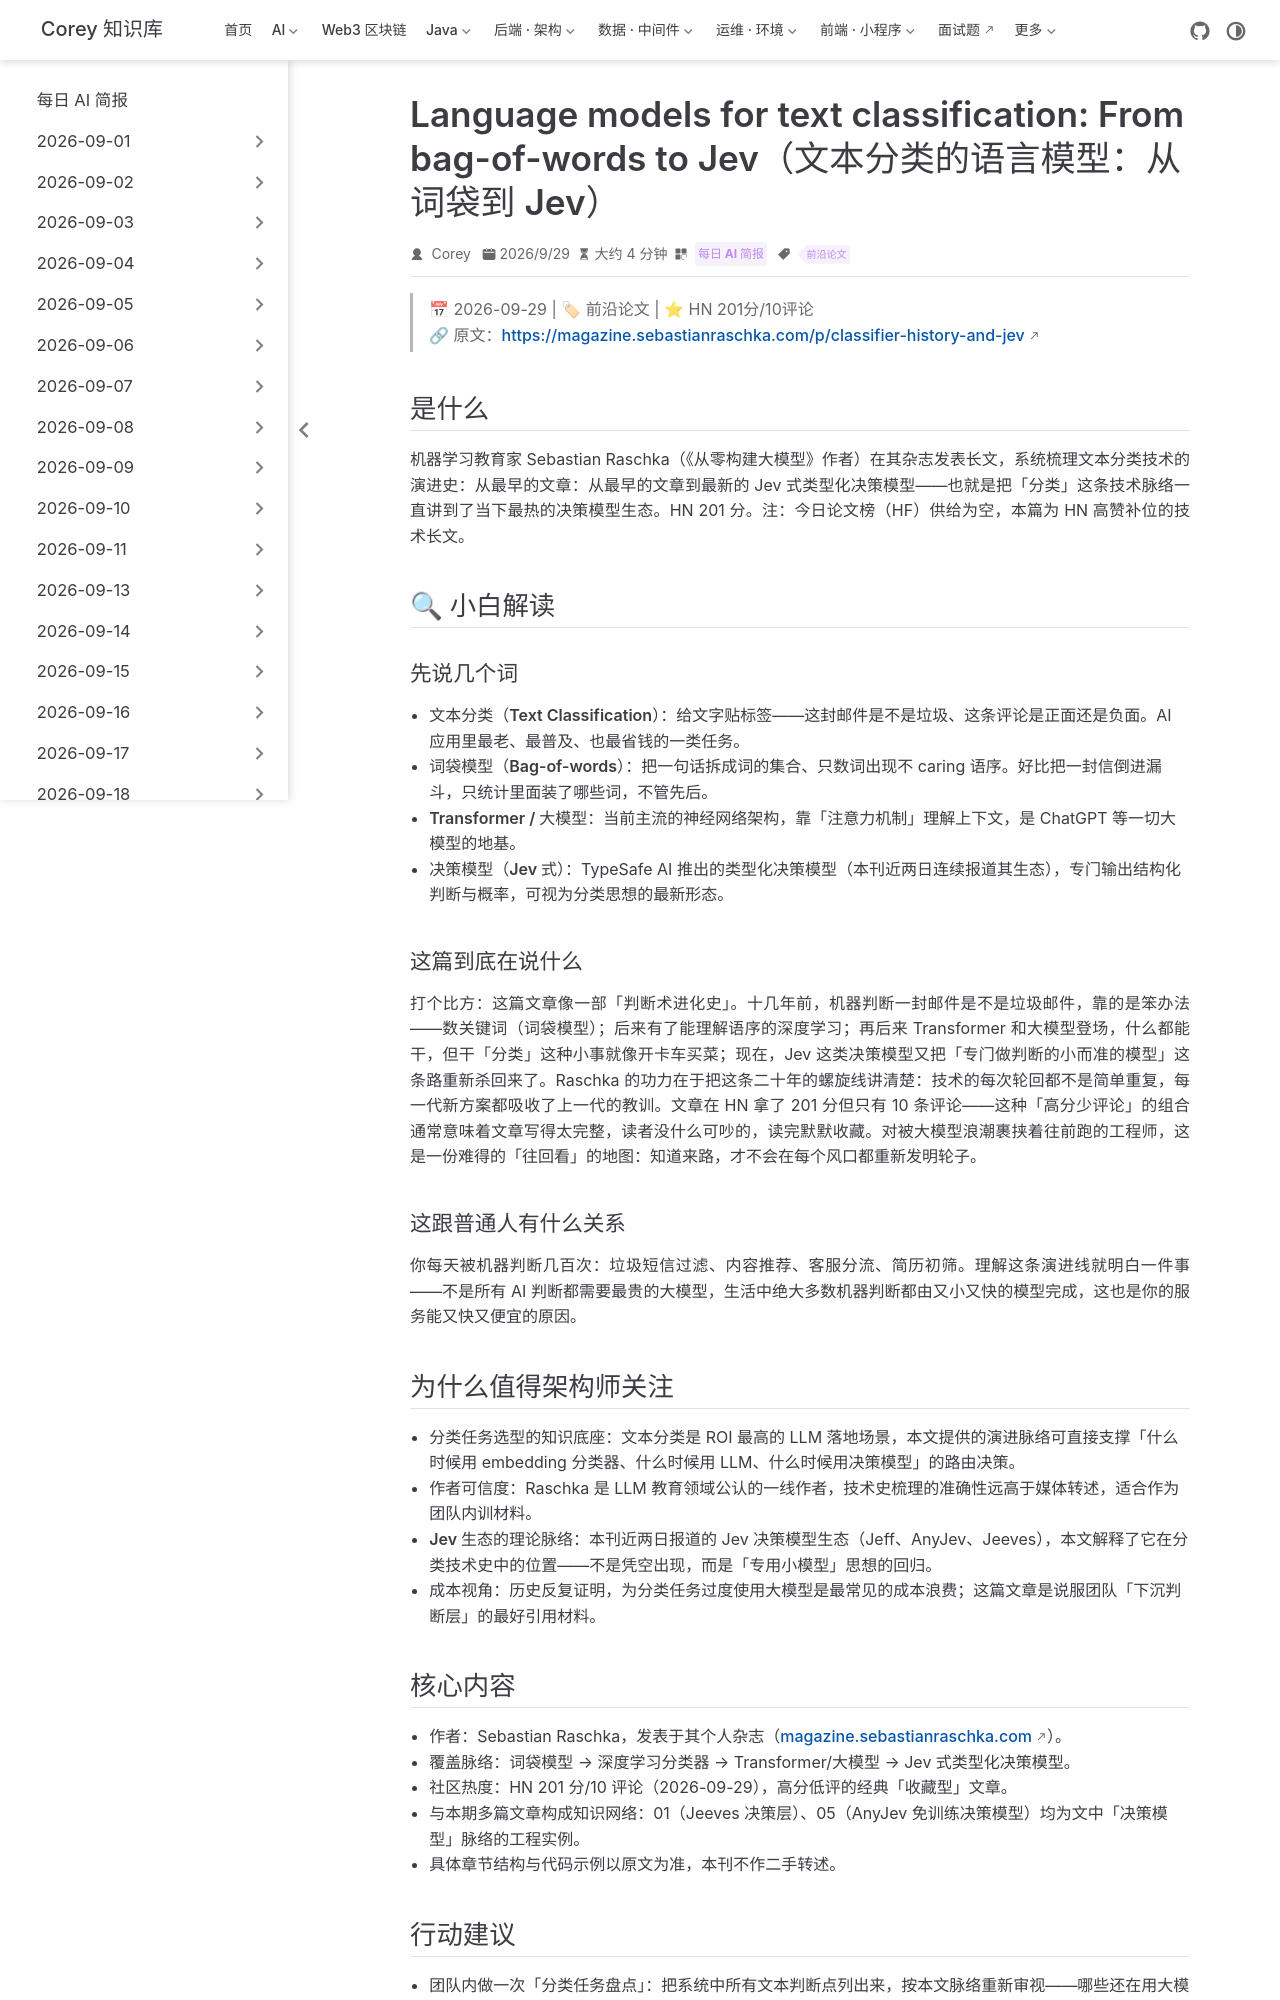

repository: code-corey/code-corey.github.io · page: News/2026-10-01/06-classifier-history-to-jev.html · generator: jekyll

---
title: "Language models for text classification: From bag-of-words to Jev（文本分类的语言模型：从词袋到 Jev）"
shortTitle: "Raschka 分类演进史"
sidebarGroup: "2026-10-01"
order: 6
date: 2026-09-29
category:
  - "每日 AI 简报"
tag:
  - "前沿论文"
description: "Sebastian Raschka 长文梳理文本分类模型演进：从词袋模型到 Jev 式决策模型，HN 201 分；分类任务选型的知识底座。"
---

# Language models for text classification: From bag-of-words to Jev（文本分类的语言模型：从词袋到 Jev）

> 📅 2026-09-29 | 🏷 前沿论文 | ⭐ HN 201分/10评论
> 🔗 原文：https://magazine.sebastianraschka.com/p/classifier-history-and-jev

## 是什么

机器学习教育家 Sebastian Raschka（《从零构建大模型》作者）在其杂志发表长文，系统梳理文本分类技术的演进史：从最早的文章：从最早的文章到最新的 Jev 式类型化决策模型——也就是把「分类」这条技术脉络一直讲到了当下最热的决策模型生态。HN 201 分。注：今日论文榜（HF）供给为空，本篇为 HN 高赞补位的技术长文。

## 🔍 小白解读

### 先说几个词

- **文本分类（Text Classification）**：给文字贴标签——这封邮件是不是垃圾、这条评论是正面还是负面。AI 应用里最老、最普及、也最省钱的一类任务。
- **词袋模型（Bag-of-words）**：把一句话拆成词的集合、只数词出现不 caring 语序。好比把一封信倒进漏斗，只统计里面装了哪些词，不管先后。
- **Transformer / 大模型**：当前主流的神经网络架构，靠「注意力机制」理解上下文，是 ChatGPT 等一切大模型的地基。
- **决策模型（Jev 式）**：TypeSafe AI 推出的类型化决策模型（本刊近两日连续报道其生态），专门输出结构化判断与概率，可视为分类思想的最新形态。

### 这篇到底在说什么

打个比方：这篇文章像一部「判断术进化史」。十几年前，机器判断一封邮件是不是垃圾邮件，靠的是笨办法——数关键词（词袋模型）；后来有了能理解语序的深度学习；再后来 Transformer 和大模型登场，什么都能干，但干「分类」这种小事就像开卡车买菜；现在，Jev 这类决策模型又把「专门做判断的小而准的模型」这条路重新杀回来了。Raschka 的功力在于把这条二十年的螺旋线讲清楚：技术的每次轮回都不是简单重复，每一代新方案都吸收了上一代的教训。文章在 HN 拿了 201 分但只有 10 条评论——这种「高分少评论」的组合通常意味着文章写得太完整，读者没什么可吵的，读完默默收藏。对被大模型浪潮裹挟着往前跑的工程师，这是一份难得的「往回看」的地图：知道来路，才不会在每个风口都重新发明轮子。

### 这跟普通人有什么关系

你每天被机器判断几百次：垃圾短信过滤、内容推荐、客服分流、简历初筛。理解这条演进线就明白一件事——不是所有 AI 判断都需要最贵的大模型，生活中绝大多数机器判断都由又小又快的模型完成，这也是你的服务能又快又便宜的原因。

## 为什么值得架构师关注

- **分类任务选型的知识底座**：文本分类是 ROI 最高的 LLM 落地场景，本文提供的演进脉络可直接支撑「什么时候用 embedding 分类器、什么时候用 LLM、什么时候用决策模型」的路由决策。
- **作者可信度**：Raschka 是 LLM 教育领域公认的一线作者，技术史梳理的准确性远高于媒体转述，适合作为团队内训材料。
- **Jev 生态的理论脉络**：本刊近两日报道的 Jev 决策模型生态（Jeff、AnyJev、Jeeves），本文解释了它在分类技术史中的位置——不是凭空出现，而是「专用小模型」思想的回归。
- **成本视角**：历史反复证明，为分类任务过度使用大模型是最常见的成本浪费；这篇文章是说服团队「下沉判断层」的最好引用材料。
